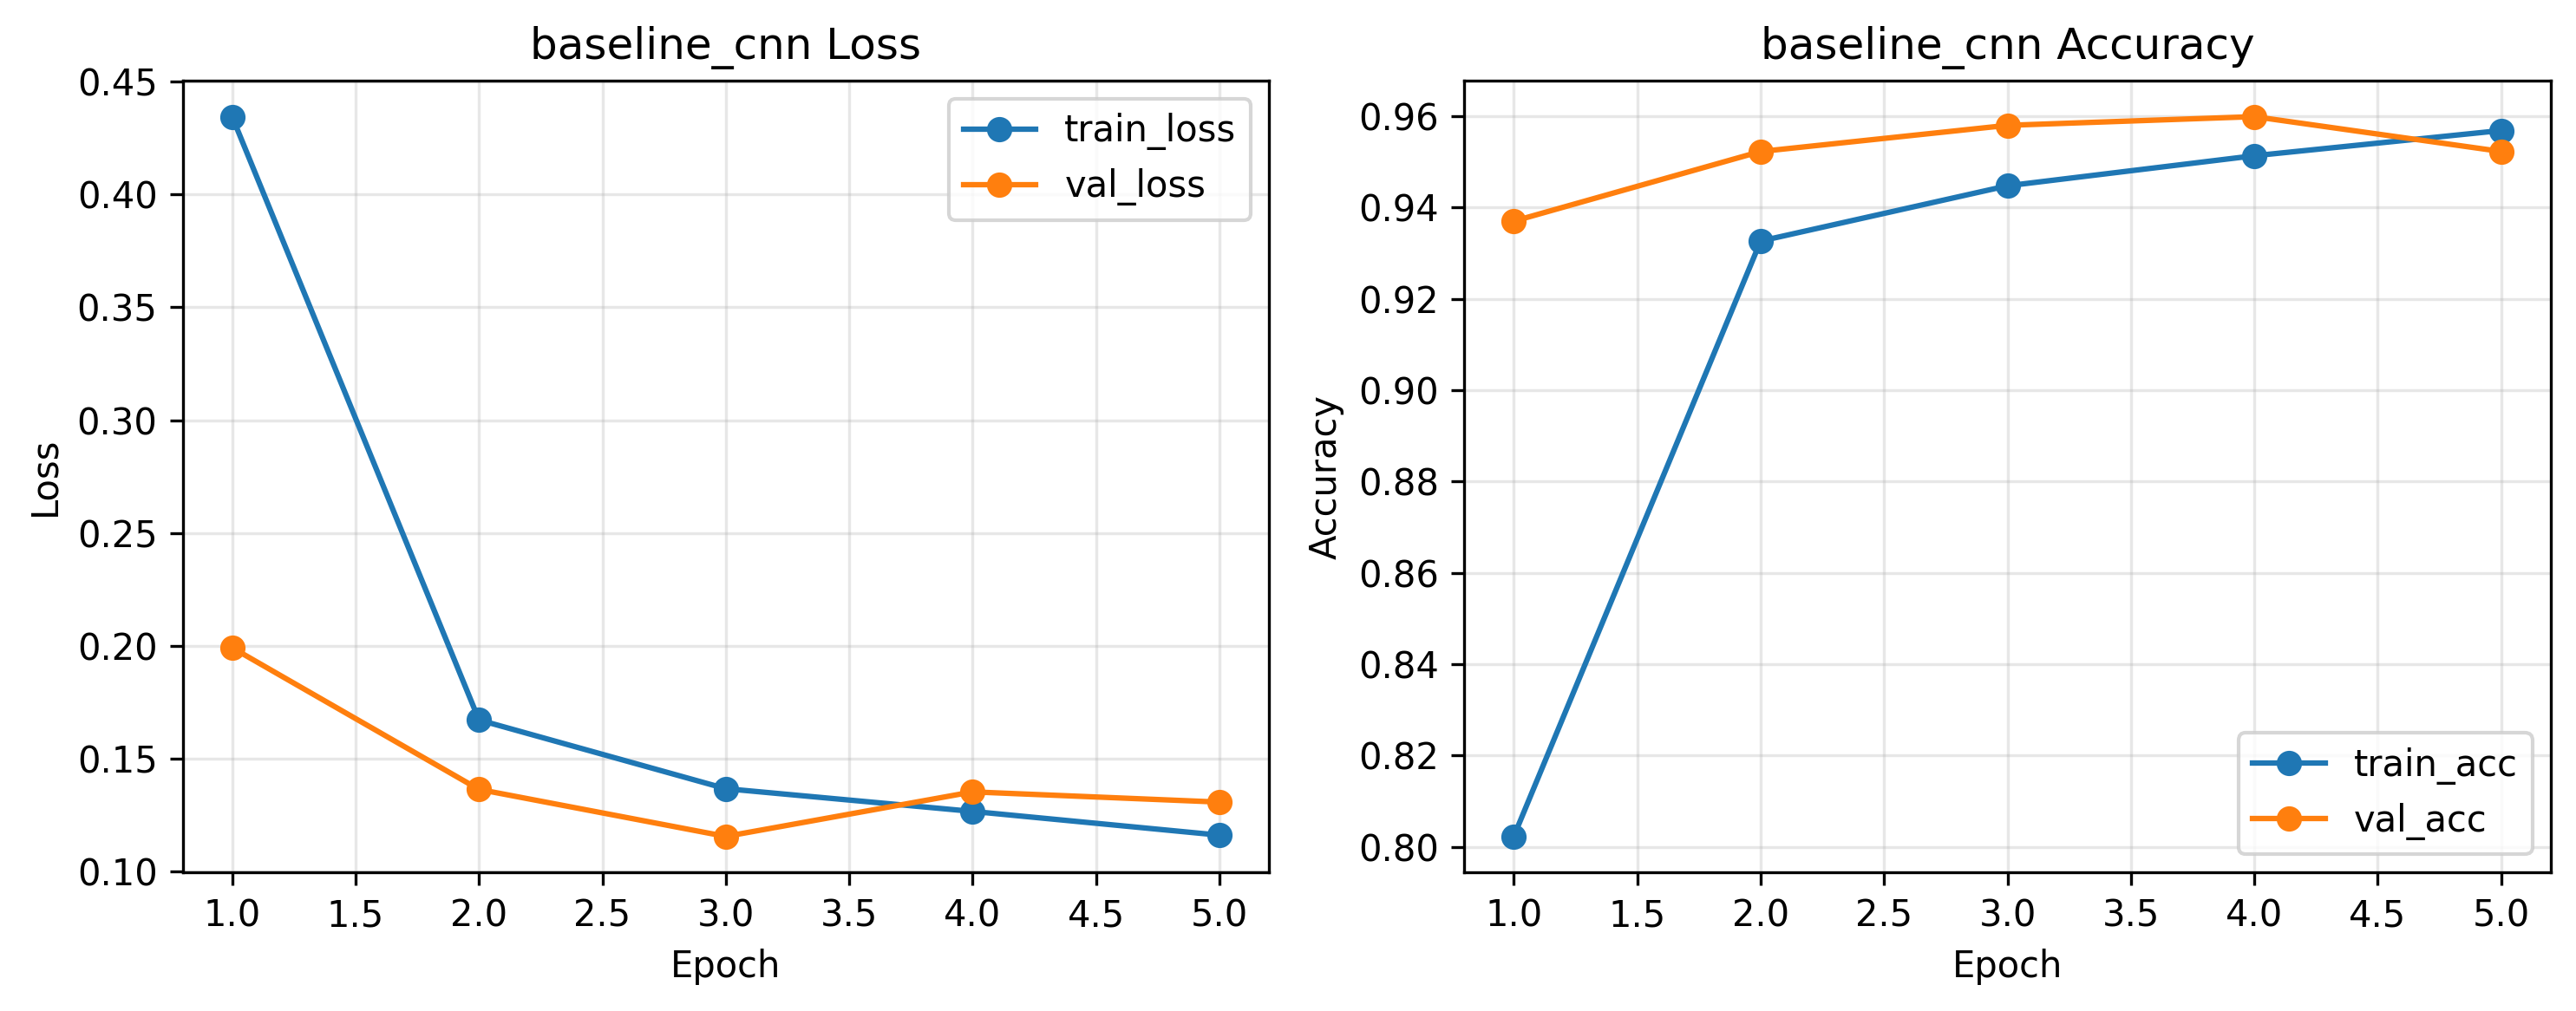

The table this chart was drawn from, first rows:
epoch, train_loss, train_acc, val_loss, val_acc, val_auc, val_ece, epoch_time_sec
1, 0.4345, 0.8023, 0.1992, 0.937, 0.9745, 0.05467, 4.879
2, 0.1672, 0.9327, 0.1364, 0.9523, 0.9861, 0.02894, 4.462
3, 0.1367, 0.9448, 0.1156, 0.958, 0.9893, 0.01259, 3.952
4, 0.1267, 0.9514, 0.1353, 0.9599, 0.988, 0.02348, 3.604
5, 0.1162, 0.9569, 0.1308, 0.9523, 0.9895, 0.004795, 4.009
